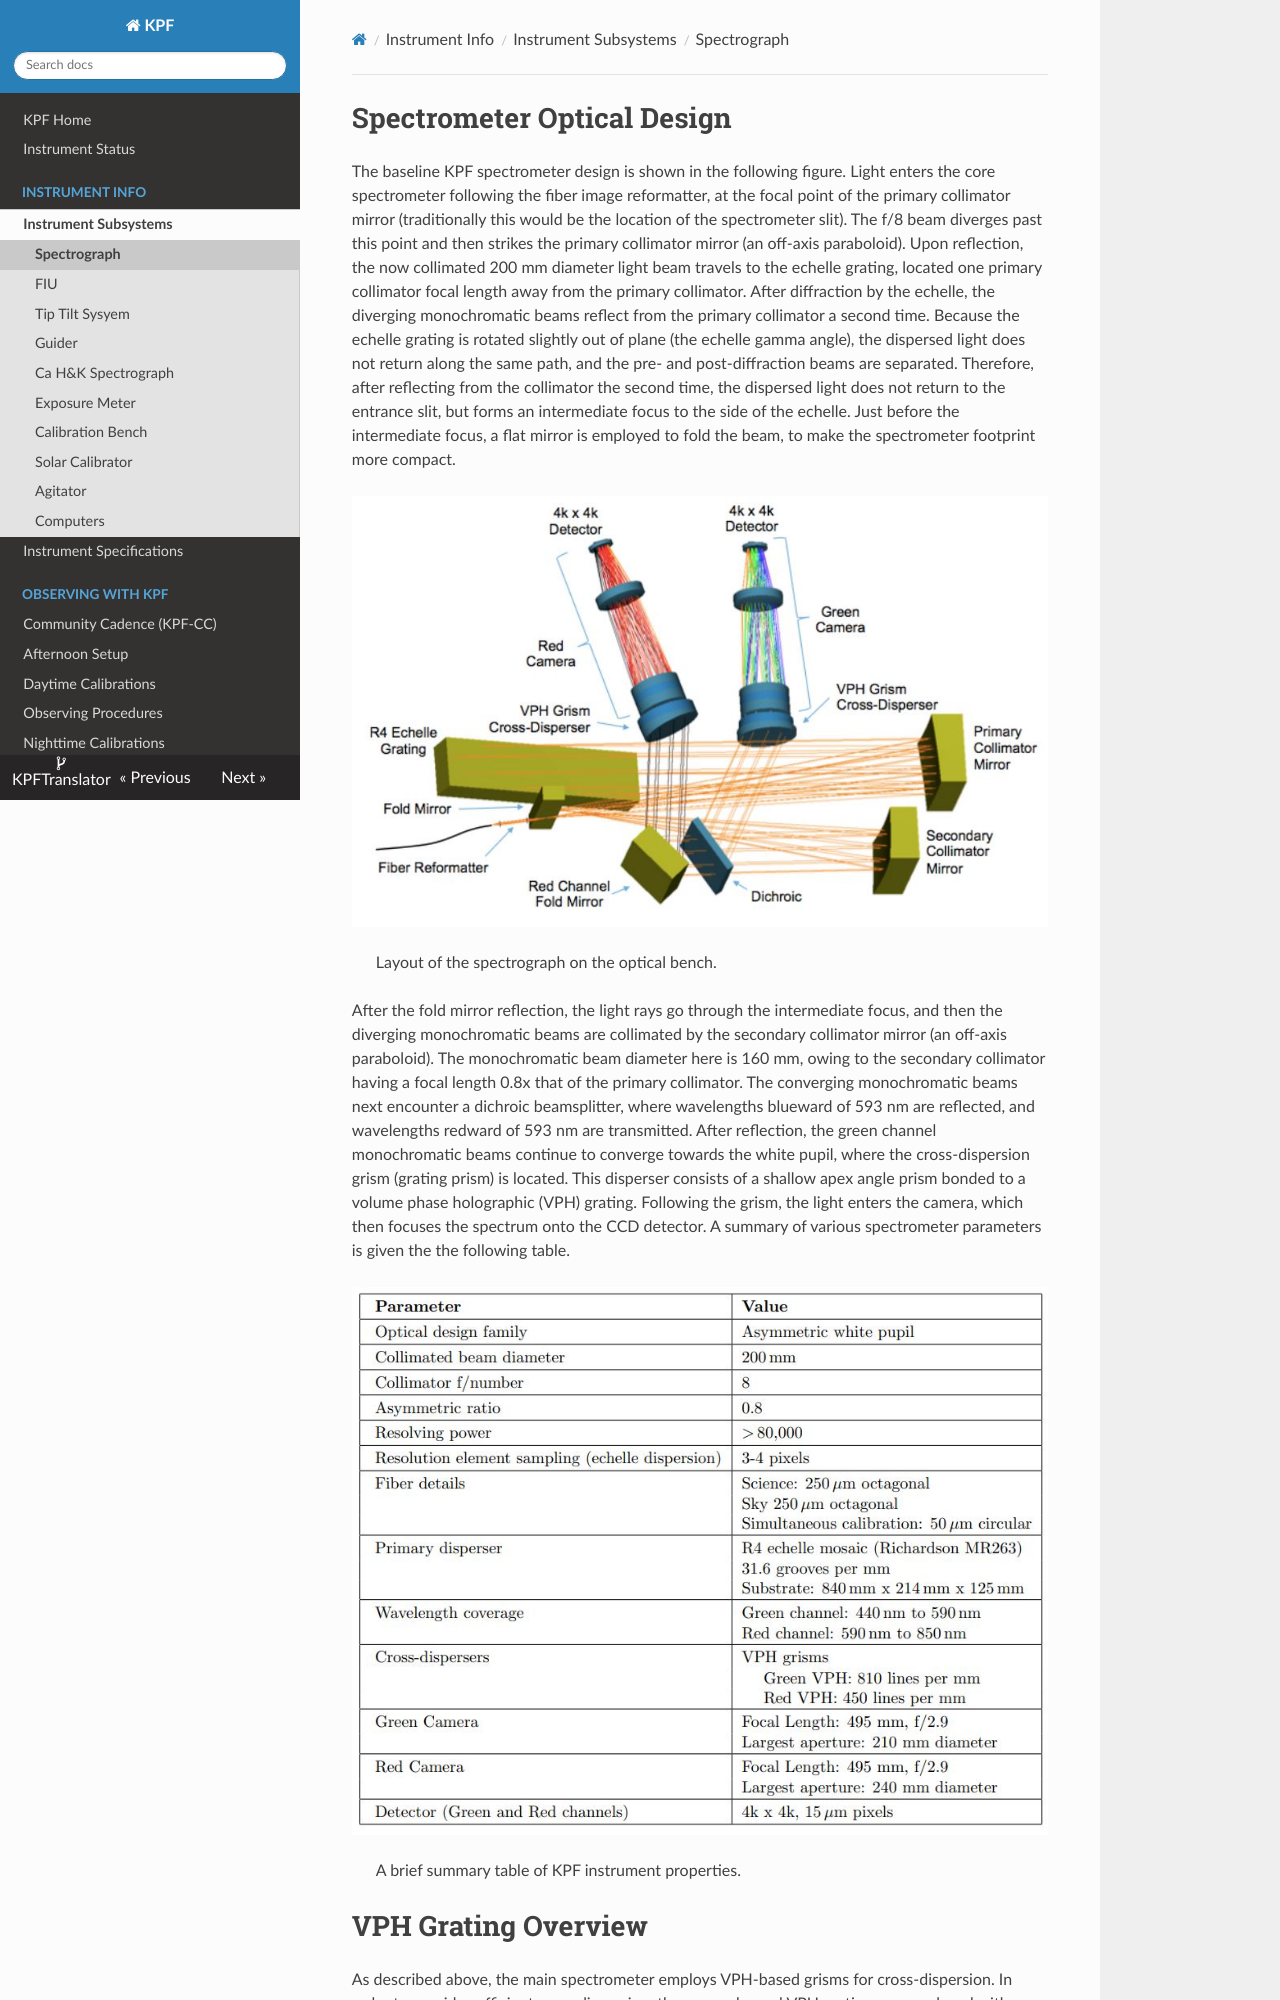

repository: KeckObservatory/KPFTranslator · page: spectrograph/index.html · generator: mkdocs

# Spectrometer Optical Design

The baseline KPF spectrometer design is shown in the following figure. Light enters the core spectrometer following the fiber image reformatter, at the focal point of the primary collimator mirror (traditionally this would be the location of the spectrometer slit). The f/8 beam diverges past this point and then strikes the primary collimator mirror (an off-axis paraboloid). Upon reflection, the now collimated 200 mm diameter light beam travels to the echelle grating, located one primary collimator focal length away from the primary collimator. After diffraction by the echelle, the diverging monochromatic beams reflect from the primary collimator a second time. Because the echelle grating is rotated slightly out of plane (the echelle gamma angle), the dispersed light does not return along the same path, and the pre- and post-diffraction beams are separated. Therefore, after reflecting from the collimator the second time, the dispersed light does not return to the entrance slit, but forms an intermediate focus to the side of the echelle. Just before the intermediate focus, a flat mirror is employed to fold the beam, to make the spectrometer footprint more compact.

![Layout of the spectrograph on the optical bench.](figures/KPFSpecLayout.JPG)
>Layout of the spectrograph on the optical bench.

After the fold mirror reflection, the light rays go through the intermediate focus, and then the diverging monochromatic beams are collimated by the secondary collimator mirror (an off-axis paraboloid). The monochromatic beam diameter here is 160 mm, owing to the secondary collimator having a focal length 0.8x that of the primary collimator. The converging monochromatic beams next encounter a dichroic beamsplitter, where wavelengths blueward of 593 nm are reflected, and wavelengths redward of 593 nm are transmitted. After reflection, the green channel monochromatic beams continue to converge towards the white pupil, where the cross-dispersion grism (grating prism) is located. This disperser consists of a shallow apex angle prism bonded to a volume phase holographic (VPH) grating. Following the grism, the light enters the camera, which then focuses the spectrum onto the CCD detector. A summary of various spectrometer parameters is given the the following table.

![A brief summary table of KPF instrument properties.](figures/KPFParameterSummaryTable.JPG)
>A brief summary table of KPF instrument properties.
